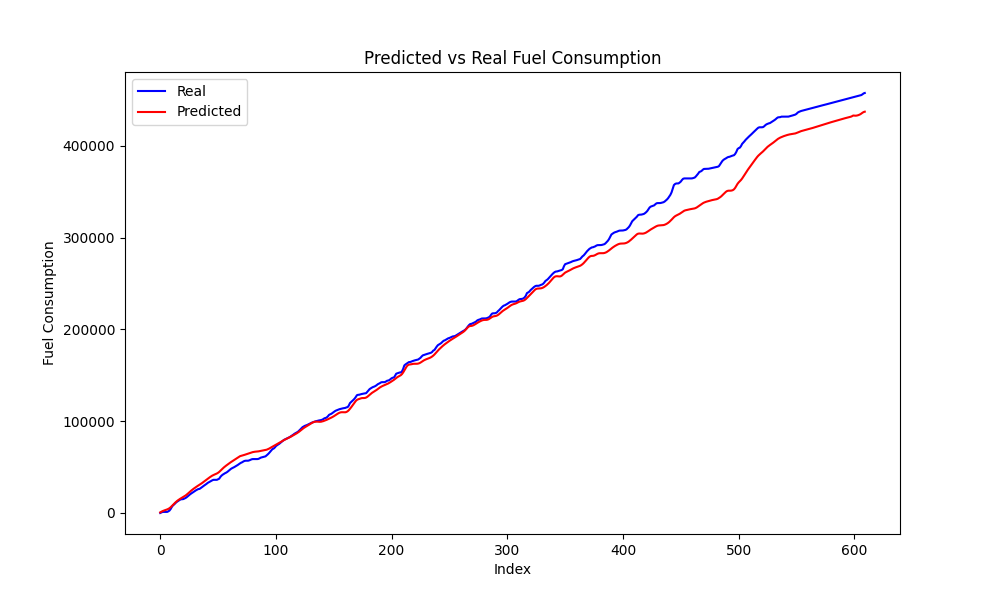

The data file committed next to this chart (first rows):
Time, Engine speed, Throttle position, Accelerator pedal position, Speed, Actual, Predicted
0, 1948, 7.604, 11.31, 43, 0.0, 677.1
1000, 1946, 7.803, 0.0, 43, 634.2, 1413
2000, 1910, 7.33, 0.0, 42, 1170, 2059
3000, 1839, 6.859, 0.0, 41, 1202, 2580
4000, 1772, 6.291, 0.0, 39, 1202, 3018
5000, 1701, 6.604, 0.0, 37, 1202, 3439
6000, 1638, 4.98, 3.653, 35, 1202, 3903
7000, 1536, 4.932, 18.24, 33, 1805, 4478
8000, 1519, 32.79, 55.37, 33, 2672, 5246
9000, 1640, 61.98, 40.4, 36, 4311, 6256
10000, 1804, 32.83, 25.03, 39, 6569, 7469
11000, 1899, 12.09, 23.5, 42, 8273, 8783
12000, 1952, 13.46, 26.12, 43, 9311, 10100
13000, 2023, 13.89, 22.61, 45, 10593, 11357
14000, 2081, 10.0, 16.5, 46, 11833, 12505
15000, 2099, 9.365, 13.03, 46, 12746, 13533
16000, 2109, 9.35, 13.03, 47, 13548, 14455
17000, 2112, 8.324, 9.387, 47, 14359, 15284
18000, 2135, 6.316, 0.0, 46, 14950, 16038
19000, 2064, 5.873, 0.0, 45, 15014, 16738
20000, 1954, 5.09, 11.74, 45, 15208, 17448
21000, 2021, 6.641, 12.26, 45, 15795, 18242
22000, 2031, 8.748, 24.4, 45, 16440, 19139
23000, 2073, 12.34, 24.4, 46, 17324, 20144
24000, 2127, 13.55, 23.84, 47, 18426, 21236
25000, 2182, 10.55, 18.39, 48, 19582, 22373
26000, 2232, 10.61, 17.84, 49, 20566, 23508
27000, 2273, 10.85, 12.44, 50, 21440, 24594
28000, 2254, 10.05, 12.33, 50, 22360, 25608
29000, 2280, 10.47, 13.83, 50, 23259, 26567
30000, 2279, 9.082, 10.05, 50, 24090, 27481
31000, 2289, 9.051, 6.873, 50, 24826, 28357
32000, 2274, 8.742, 6.873, 50, 25505, 29193
33000, 2228, 8.83, 0.0, 50, 26126, 29997
34000, 2260, 7.961, 15.32, 48, 26268, 30798
35000, 2202, 10.92, 20.2, 48, 27158, 31620
36000, 2217, 12.16, 20.49, 49, 28075, 32489
37000, 2227, 9.832, 13.98, 49, 29093, 33397
38000, 2236, 10.35, 13.98, 49, 29963, 34339
39000, 2247, 10.56, 14.05, 50, 30816, 35300
40000, 2249, 11.14, 15.47, 50, 31722, 36266
41000, 2270, 10.31, 11.81, 50, 32780, 37229
42000, 2270, 8.83, 8.984, 50, 33494, 38177
43000, 2266, 9.008, 8.557, 50, 34208, 39094
44000, 2263, 8.807, 8.057, 50, 34978, 39956
45000, 2254, 8.748, 5.692, 50, 35618, 40731
46000, 2232, 8.16, 0.0, 49, 36125, 41393
47000, 2144, 8.031, 0.0, 48, 36145, 41954
48000, 2078, 7.68, 0.0, 46, 36145, 42481
49000, 2008, 5.762, 8.475, 44, 36145, 43077
50000, 2048, 7.547, 20.07, 44, 36730, 43838
51000, 2021, 18.33, 38.09, 45, 37396, 44804
52000, 2157, 14.55, 26.16, 47, 39325, 45969
53000, 2248, 11.88, 15.97, 49, 40732, 47233
54000, 2282, 9.619, 16.24, 50, 41757, 48480
55000, 2302, 8.635, 11.71, 51, 42624, 49636
56000, 2308, 8.482, 11.66, 51, 43352, 50685
57000, 2316, 9.094, 17.83, 51, 43968, 51661
58000, 2331, 10.21, 17.83, 51, 44768, 52610
59000, 2356, 13.16, 18.62, 52, 45846, 53552
... 550 more rows
